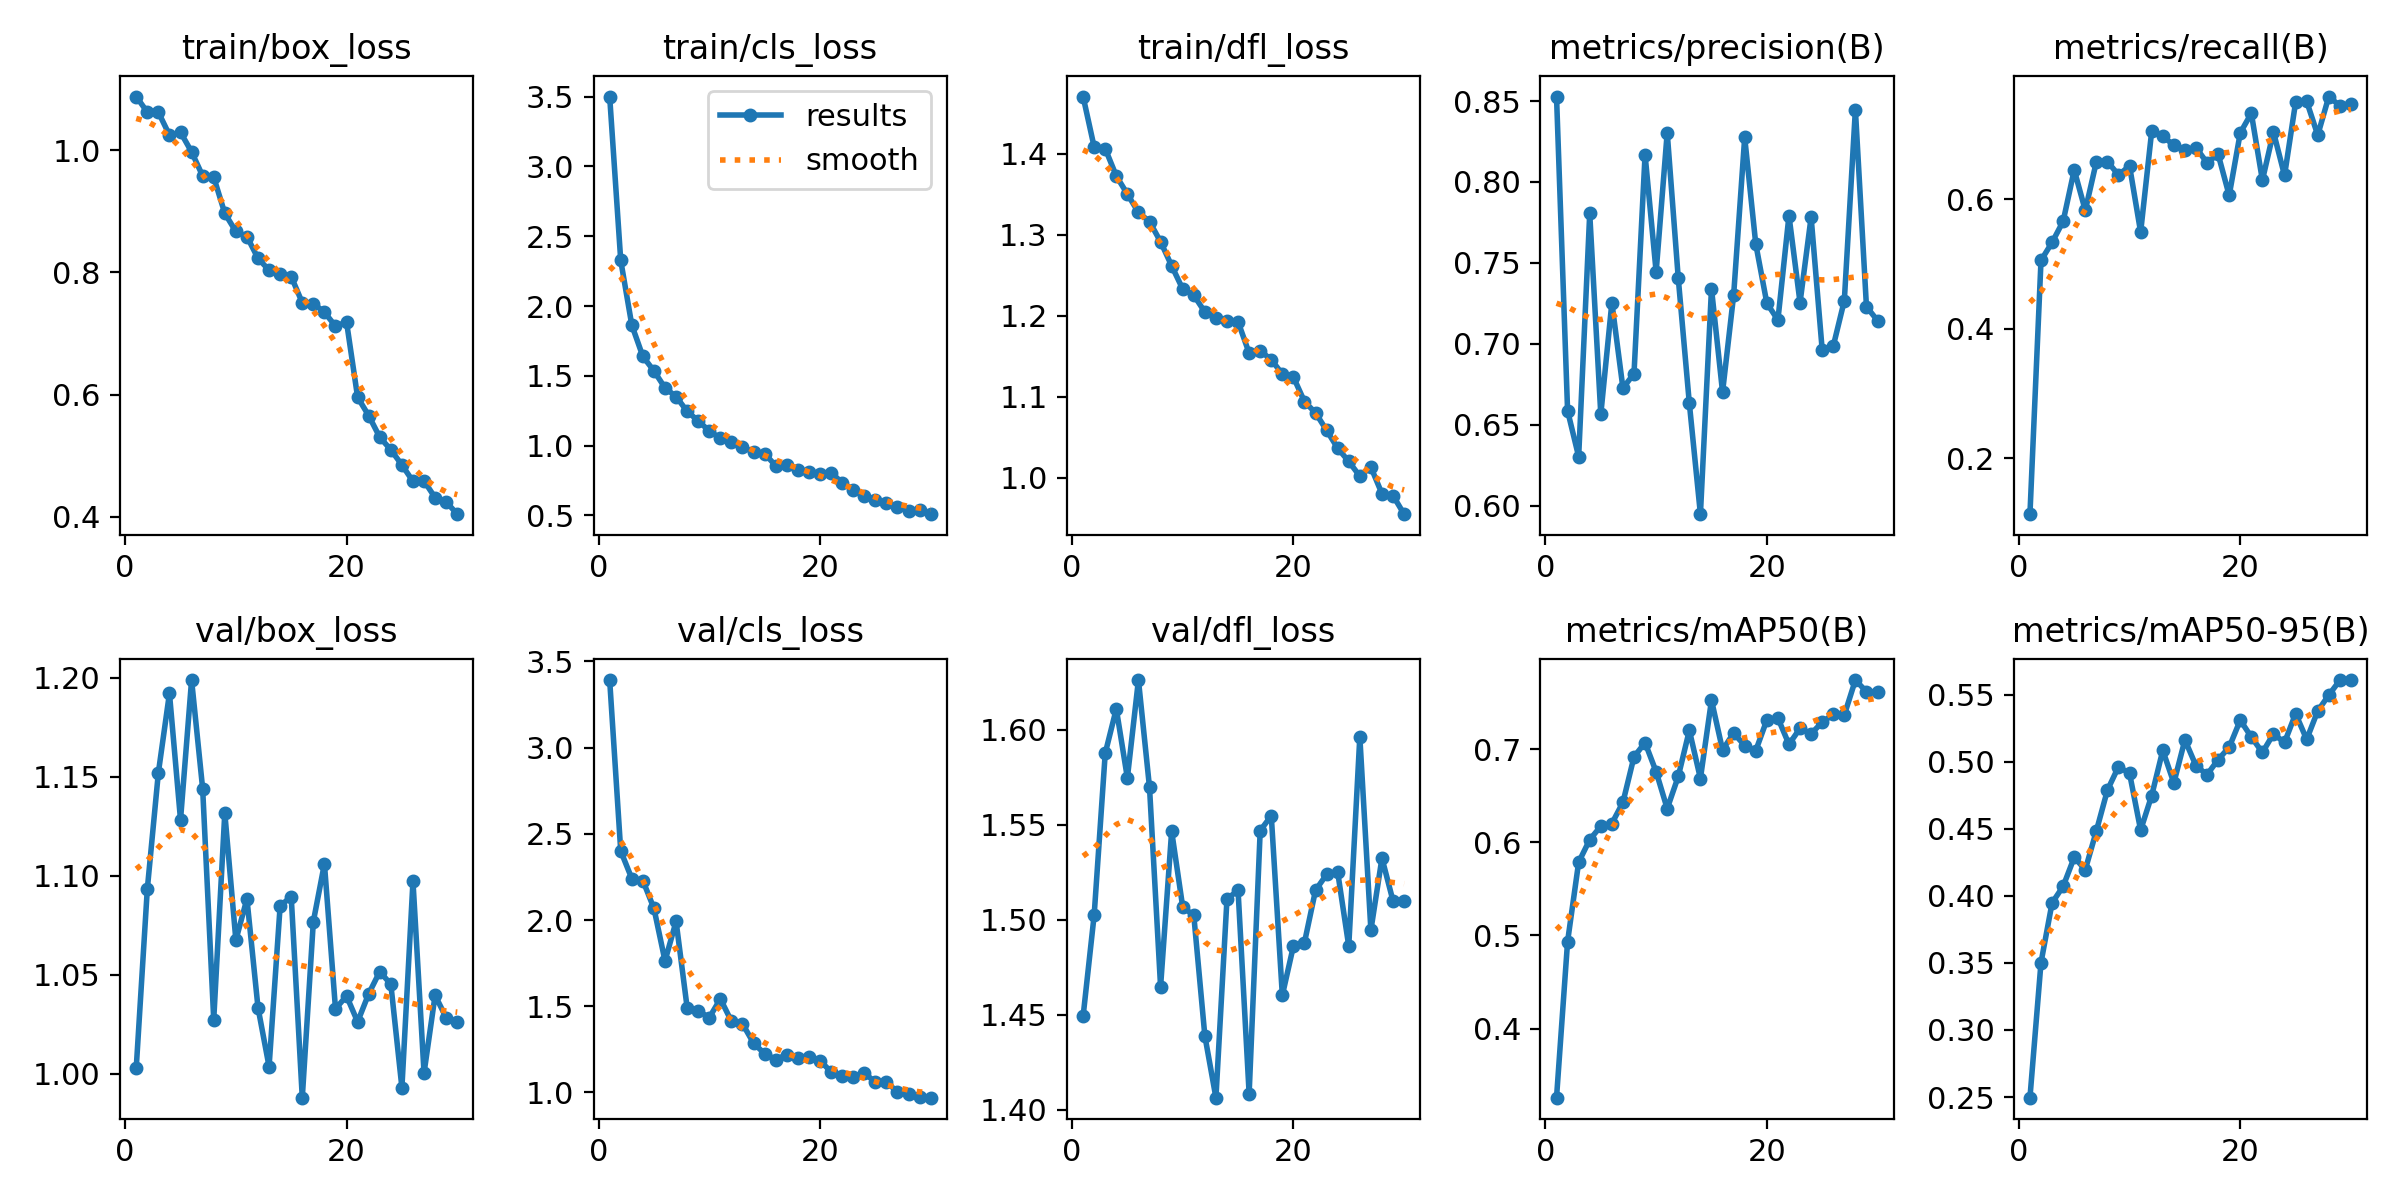

The table this chart was drawn from, first rows:
epoch, time, train/box_loss, train/cls_loss, train/dfl_loss, metrics/precision(B), metrics/recall(B), metrics/mAP50(B), metrics/mAP50-95(B), val/box_loss, val/cls_loss, val/dfl_loss, lr/pg0, lr/pg1, lr/pg2
1, 259, 1.088, 3.501, 1.471, 0.8528, 0.1135, 0.3259, 0.2496, 1.003, 3.392, 1.449, 0.0001925, 0.0001925, 0.0001925
2, 1018, 1.062, 2.327, 1.409, 0.6587, 0.5053, 0.4934, 0.3503, 1.093, 2.4, 1.502, 0.0003757, 0.0003757, 0.0003757
3, 1576, 1.062, 1.864, 1.407, 0.6304, 0.5331, 0.5786, 0.3947, 1.152, 2.24, 1.588, 0.0005459, 0.0005459, 0.0005459
4, 1823, 1.025, 1.639, 1.373, 0.7806, 0.5658, 0.6028, 0.4071, 1.192, 2.229, 1.611, 0.0005298, 0.0005298, 0.0005298
5, 2049, 1.03, 1.536, 1.35, 0.6565, 0.6451, 0.6172, 0.4286, 1.128, 2.067, 1.575, 0.0005104, 0.0005104, 0.0005104
6, 2638, 0.9973, 1.414, 1.328, 0.7254, 0.5825, 0.6201, 0.4194, 1.199, 1.763, 1.626, 0.000491, 0.000491, 0.000491
7, 2886, 0.958, 1.352, 1.316, 0.6727, 0.6577, 0.6429, 0.4483, 1.144, 1.992, 1.57, 0.0004716, 0.0004716, 0.0004716
8, 3128, 0.956, 1.246, 1.292, 0.6816, 0.658, 0.6917, 0.4787, 1.027, 1.491, 1.465, 0.0004522, 0.0004522, 0.0004522
9, 3367, 0.8968, 1.178, 1.262, 0.8168, 0.6373, 0.7069, 0.4962, 1.132, 1.474, 1.547, 0.0004328, 0.0004328, 0.0004328
10, 3592, 0.867, 1.105, 1.233, 0.7444, 0.6512, 0.6756, 0.4912, 1.067, 1.434, 1.507, 0.0004134, 0.0004134, 0.0004134
11, 3837, 0.8588, 1.053, 1.225, 0.8305, 0.549, 0.6361, 0.449, 1.088, 1.543, 1.502, 0.000394, 0.000394, 0.000394
12, 4033, 0.8231, 1.03, 1.205, 0.7405, 0.705, 0.6707, 0.4747, 1.033, 1.413, 1.439, 0.0003746, 0.0003746, 0.0003746
13, 7066, 0.8036, 0.9905, 1.197, 0.6632, 0.6971, 0.7201, 0.5084, 1.004, 1.398, 1.406, 0.0003552, 0.0003552, 0.0003552
14, 7269, 0.7975, 0.9544, 1.193, 0.5948, 0.6831, 0.6684, 0.4841, 1.085, 1.286, 1.511, 0.0003357, 0.0003357, 0.0003357
15, 8641, 0.7932, 0.9432, 1.193, 0.7341, 0.6753, 0.7525, 0.5162, 1.089, 1.225, 1.515, 0.0003163, 0.0003163, 0.0003163
16, 8827, 0.7504, 0.8564, 1.154, 0.6702, 0.6796, 0.6991, 0.4969, 0.9879, 1.191, 1.409, 0.0002969, 0.0002969, 0.0002969
17, 11082, 0.7491, 0.8587, 1.157, 0.73, 0.6561, 0.7172, 0.4903, 1.077, 1.219, 1.547, 0.0002775, 0.0002775, 0.0002775
18, 11357, 0.7349, 0.8224, 1.146, 0.8276, 0.6693, 0.7038, 0.5014, 1.106, 1.197, 1.555, 0.0002581, 0.0002581, 0.0002581
19, 11570, 0.7121, 0.8095, 1.128, 0.7617, 0.6057, 0.6984, 0.5107, 1.033, 1.205, 1.46, 0.0002387, 0.0002387, 0.0002387
20, 12132, 0.7187, 0.7953, 1.124, 0.7252, 0.7023, 0.7312, 0.5309, 1.039, 1.184, 1.486, 0.0002193, 0.0002193, 0.0002193
21, 12324, 0.5956, 0.8065, 1.094, 0.7147, 0.7325, 0.7332, 0.5183, 1.026, 1.12, 1.488, 0.0001999, 0.0001999, 0.0001999
22, 12770, 0.5656, 0.7356, 1.08, 0.7792, 0.6291, 0.7051, 0.5068, 1.04, 1.097, 1.516, 0.0001805, 0.0001805, 0.0001805
23, 12962, 0.5303, 0.6847, 1.058, 0.7255, 0.7036, 0.7223, 0.5206, 1.052, 1.089, 1.524, 0.0001611, 0.0001611, 0.0001611
24, 13637, 0.5097, 0.6366, 1.036, 0.7783, 0.6365, 0.7166, 0.5142, 1.045, 1.114, 1.525, 0.0001417, 0.0001417, 0.0001417
25, 13834, 0.4849, 0.6136, 1.02, 0.6964, 0.7495, 0.7287, 0.5357, 0.993, 1.059, 1.486, 0.0001223, 0.0001223, 0.0001223
26, 15538, 0.4581, 0.5866, 1.002, 0.6986, 0.7509, 0.7373, 0.5166, 1.097, 1.061, 1.596, 0.0001029, 0.0001029, 0.0001029
27, 16008, 0.4587, 0.5631, 1.013, 0.7267, 0.6988, 0.7366, 0.5377, 1, 1.002, 1.495, 8.3496e-05, 8.3496e-05, 8.3496e-05
28, 16194, 0.4313, 0.532, 0.9801, 0.8447, 0.7583, 0.7741, 0.5496, 1.04, 0.9907, 1.532, 6.4092e-05, 6.4092e-05, 6.4092e-05
29, 19941, 0.4245, 0.5358, 0.9777, 0.723, 0.7441, 0.7616, 0.5606, 1.028, 0.9738, 1.51, 4.4688e-05, 4.4688e-05, 4.4688e-05
30, 20130, 0.4043, 0.5094, 0.9547, 0.7144, 0.7473, 0.7615, 0.5608, 1.026, 0.9695, 1.51, 2.5284e-05, 2.5284e-05, 2.5284e-05
